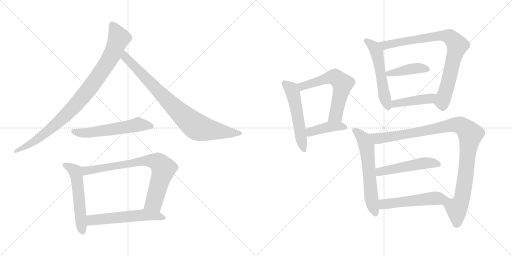
t = 0.00 s
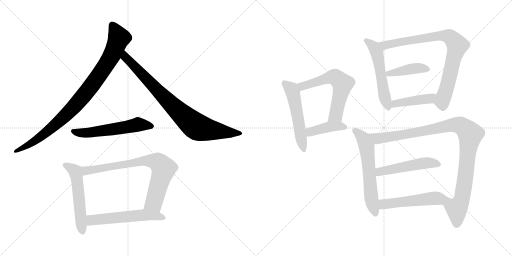
t = 2.60 s
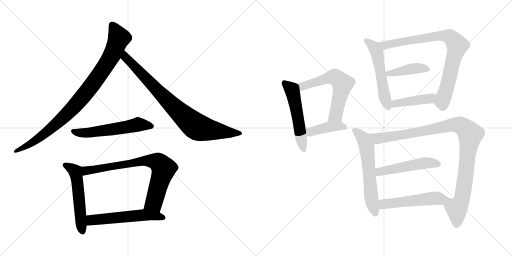
t = 5.19 s
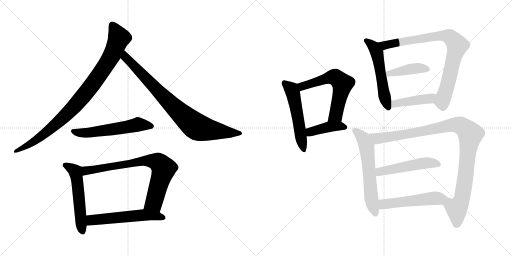
t = 7.79 s
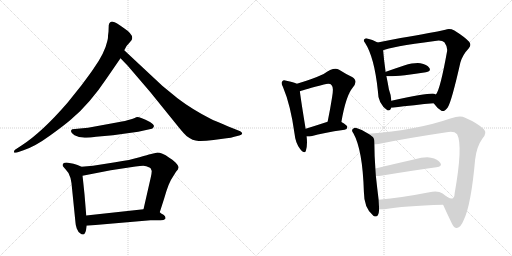
t = 10.38 s
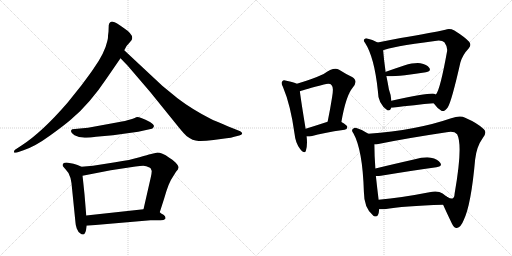
t = 12.98 s

The animated SVG that drew these frames (rendered in a browser with its animation timeline set to each time). Animation: 17 CSS @keyframes rules; one cycle of 12.98 s.

<svg version="1.1" viewBox="0 0 2048 1024" xmlns="http://www.w3.org/2000/svg">
  <g stroke="lightgray" stroke-dasharray="1,1" stroke-width="1" transform="scale(4, 4)">
    <line x1="0" y1="0" x2="256" y2="256"></line>
    <line x1="256" y1="0" x2="0" y2="256"></line>
    <line x1="128" y1="0" x2="128" y2="256"></line>
    <line x1="0" y1="128" x2="256" y2="128"></line>
    <line x1="256" y1="0" x2="512" y2="256"></line>
    <line x1="512" y1="0" x2="256" y2="256"></line>
    <line x1="384" y1="0" x2="384" y2="256"></line>
    <line x1="256" y1="128" x2="512" y2="128"></line>
  </g>
<g transform="scale(1, -1) translate(0, -850)">
   <style type="text/css">
    @keyframes keyframes0 {
      from {
       stroke: black;
       stroke-dashoffset: 941;
       stroke-width: 128;
       }
       75% {
       animation-timing-function: step-end;
       stroke: black;
       stroke-dashoffset: 0;
       stroke-width: 128;
       }
       to {
       stroke: black;
       stroke-width: 1024;
       }
       }
       #make-me-a-hanzi-animation-0 {
         animation: keyframes0 1.015788s both;
         animation-delay: 0.000000s;
         animation-timing-function: linear;
       }
    @keyframes keyframes1 {
      from {
       stroke: black;
       stroke-dashoffset: 849;
       stroke-width: 128;
       }
       73% {
       animation-timing-function: step-end;
       stroke: black;
       stroke-dashoffset: 0;
       stroke-width: 128;
       }
       to {
       stroke: black;
       stroke-width: 1024;
       }
       }
       #make-me-a-hanzi-animation-1 {
         animation: keyframes1 0.940918s both;
         animation-delay: 1.015788s;
         animation-timing-function: linear;
       }
    @keyframes keyframes2 {
      from {
       stroke: black;
       stroke-dashoffset: 567;
       stroke-width: 128;
       }
       65% {
       animation-timing-function: step-end;
       stroke: black;
       stroke-dashoffset: 0;
       stroke-width: 128;
       }
       to {
       stroke: black;
       stroke-width: 1024;
       }
       }
       #make-me-a-hanzi-animation-2 {
         animation: keyframes2 0.711426s both;
         animation-delay: 1.956706s;
         animation-timing-function: linear;
       }
    @keyframes keyframes3 {
      from {
       stroke: black;
       stroke-dashoffset: 548;
       stroke-width: 128;
       }
       64% {
       animation-timing-function: step-end;
       stroke: black;
       stroke-dashoffset: 0;
       stroke-width: 128;
       }
       to {
       stroke: black;
       stroke-width: 1024;
       }
       }
       #make-me-a-hanzi-animation-3 {
         animation: keyframes3 0.695964s both;
         animation-delay: 2.668132s;
         animation-timing-function: linear;
       }
    @keyframes keyframes4 {
      from {
       stroke: black;
       stroke-dashoffset: 774;
       stroke-width: 128;
       }
       72% {
       animation-timing-function: step-end;
       stroke: black;
       stroke-dashoffset: 0;
       stroke-width: 128;
       }
       to {
       stroke: black;
       stroke-width: 1024;
       }
       }
       #make-me-a-hanzi-animation-4 {
         animation: keyframes4 0.879883s both;
         animation-delay: 3.364096s;
         animation-timing-function: linear;
       }
    @keyframes keyframes5 {
      from {
       stroke: black;
       stroke-dashoffset: 566;
       stroke-width: 128;
       }
       65% {
       animation-timing-function: step-end;
       stroke: black;
       stroke-dashoffset: 0;
       stroke-width: 128;
       }
       to {
       stroke: black;
       stroke-width: 1024;
       }
       }
       #make-me-a-hanzi-animation-5 {
         animation: keyframes5 0.710612s both;
         animation-delay: 4.243979s;
         animation-timing-function: linear;
       }
    @keyframes keyframes6 {
      from {
       stroke: black;
       stroke-dashoffset: 537;
       stroke-width: 128;
       }
       64% {
       animation-timing-function: step-end;
       stroke: black;
       stroke-dashoffset: 0;
       stroke-width: 128;
       }
       to {
       stroke: black;
       stroke-width: 1024;
       }
       }
       #make-me-a-hanzi-animation-6 {
         animation: keyframes6 0.687012s both;
         animation-delay: 4.954591s;
         animation-timing-function: linear;
       }
    @keyframes keyframes7 {
      from {
       stroke: black;
       stroke-dashoffset: 610;
       stroke-width: 128;
       }
       67% {
       animation-timing-function: step-end;
       stroke: black;
       stroke-dashoffset: 0;
       stroke-width: 128;
       }
       to {
       stroke: black;
       stroke-width: 1024;
       }
       }
       #make-me-a-hanzi-animation-7 {
         animation: keyframes7 0.746419s both;
         animation-delay: 5.641603s;
         animation-timing-function: linear;
       }
    @keyframes keyframes8 {
      from {
       stroke: black;
       stroke-dashoffset: 411;
       stroke-width: 128;
       }
       57% {
       animation-timing-function: step-end;
       stroke: black;
       stroke-dashoffset: 0;
       stroke-width: 128;
       }
       to {
       stroke: black;
       stroke-width: 1024;
       }
       }
       #make-me-a-hanzi-animation-8 {
         animation: keyframes8 0.584473s both;
         animation-delay: 6.388022s;
         animation-timing-function: linear;
       }
    @keyframes keyframes9 {
      from {
       stroke: black;
       stroke-dashoffset: 549;
       stroke-width: 128;
       }
       64% {
       animation-timing-function: step-end;
       stroke: black;
       stroke-dashoffset: 0;
       stroke-width: 128;
       }
       to {
       stroke: black;
       stroke-width: 1024;
       }
       }
       #make-me-a-hanzi-animation-9 {
         animation: keyframes9 0.696777s both;
         animation-delay: 6.972495s;
         animation-timing-function: linear;
       }
    @keyframes keyframes10 {
      from {
       stroke: black;
       stroke-dashoffset: 839;
       stroke-width: 128;
       }
       73% {
       animation-timing-function: step-end;
       stroke: black;
       stroke-dashoffset: 0;
       stroke-width: 128;
       }
       to {
       stroke: black;
       stroke-width: 1024;
       }
       }
       #make-me-a-hanzi-animation-10 {
         animation: keyframes10 0.932780s both;
         animation-delay: 7.669272s;
         animation-timing-function: linear;
       }
    @keyframes keyframes11 {
      from {
       stroke: black;
       stroke-dashoffset: 420;
       stroke-width: 128;
       }
       58% {
       animation-timing-function: step-end;
       stroke: black;
       stroke-dashoffset: 0;
       stroke-width: 128;
       }
       to {
       stroke: black;
       stroke-width: 1024;
       }
       }
       #make-me-a-hanzi-animation-11 {
         animation: keyframes11 0.591797s both;
         animation-delay: 8.602052s;
         animation-timing-function: linear;
       }
    @keyframes keyframes12 {
      from {
       stroke: black;
       stroke-dashoffset: 434;
       stroke-width: 128;
       }
       59% {
       animation-timing-function: step-end;
       stroke: black;
       stroke-dashoffset: 0;
       stroke-width: 128;
       }
       to {
       stroke: black;
       stroke-width: 1024;
       }
       }
       #make-me-a-hanzi-animation-12 {
         animation: keyframes12 0.603190s both;
         animation-delay: 9.193849s;
         animation-timing-function: linear;
       }
    @keyframes keyframes13 {
      from {
       stroke: black;
       stroke-dashoffset: 607;
       stroke-width: 128;
       }
       66% {
       animation-timing-function: step-end;
       stroke: black;
       stroke-dashoffset: 0;
       stroke-width: 128;
       }
       to {
       stroke: black;
       stroke-width: 1024;
       }
       }
       #make-me-a-hanzi-animation-13 {
         animation: keyframes13 0.743978s both;
         animation-delay: 9.797039s;
         animation-timing-function: linear;
       }
    @keyframes keyframes14 {
      from {
       stroke: black;
       stroke-dashoffset: 1047;
       stroke-width: 128;
       }
       77% {
       animation-timing-function: step-end;
       stroke: black;
       stroke-dashoffset: 0;
       stroke-width: 128;
       }
       to {
       stroke: black;
       stroke-width: 1024;
       }
       }
       #make-me-a-hanzi-animation-14 {
         animation: keyframes14 1.102051s both;
         animation-delay: 10.541017s;
         animation-timing-function: linear;
       }
    @keyframes keyframes15 {
      from {
       stroke: black;
       stroke-dashoffset: 506;
       stroke-width: 128;
       }
       62% {
       animation-timing-function: step-end;
       stroke: black;
       stroke-dashoffset: 0;
       stroke-width: 128;
       }
       to {
       stroke: black;
       stroke-width: 1024;
       }
       }
       #make-me-a-hanzi-animation-15 {
         animation: keyframes15 0.661784s both;
         animation-delay: 11.643068s;
         animation-timing-function: linear;
       }
    @keyframes keyframes16 {
      from {
       stroke: black;
       stroke-dashoffset: 520;
       stroke-width: 128;
       }
       63% {
       animation-timing-function: step-end;
       stroke: black;
       stroke-dashoffset: 0;
       stroke-width: 128;
       }
       to {
       stroke: black;
       stroke-width: 1024;
       }
       }
       #make-me-a-hanzi-animation-16 {
         animation: keyframes16 0.673177s both;
         animation-delay: 12.304852s;
         animation-timing-function: linear;
       }
</style>
<path d="M 434.0 723.5 L 432.0 707.5 Q 433.0 700.5 429.0 685.5 Q 419.0 638.5 374.0 575.5 Q 367.0 564.5 326.0 509.5 L 270.0 439.5 Q 167.0 320.5 86.0 268.5 L 60.0 251.5 Q 55.0 247.5 56.0 241.5 Q 57.0 237.5 68.0 240.5 L 94.0 249.5 Q 140.0 264.5 199.0 307.5 Q 259.0 350.5 285.0 373.5 Q 359.0 435.5 427.0 537.5 L 482.0 617.5 L 497.0 649.5 L 503.0 660.5 Q 505.0 666.5 516.0 677.5 L 526.0 689.5 Q 539.0 709.5 495.0 738.5 Q 464.0 761.5 451.0 763.5 Q 438.0 764.5 435.0 749.5 L 434.0 723.5 Z" fill="lightgray"></path> 
<path d="M 482.0 617.5 L 510.0 588.5 L 600.0 483.5 L 714.0 342.5 Q 736.0 315.5 746.0 306.5 Q 771.0 287.5 794.0 286.5 Q 817.0 285.5 854.0 290.5 L 906.0 297.5 Q 925.0 298.5 937.0 303.5 L 957.0 308.5 Q 967.0 311.5 969.0 316.5 Q 969.0 320.5 961.0 325.5 L 931.0 337.5 Q 856.0 368.5 844.0 374.5 Q 769.0 412.5 710.0 457.5 L 649.0 507.5 L 497.0 649.5 C 475.0 669.5 461.0 639.5 482.0 617.5 Z" fill="lightgray"></path> 
<path d="M 528.0 374.5 L 517.0 371.5 Q 505.0 367.5 472.0 361.5 L 352.0 339.5 L 289.0 333.5 Q 276.0 325.5 298.0 309.5 L 316.0 302.5 L 332.0 300.5 Q 349.0 297.5 384.0 303.5 L 452.0 309.5 L 553.0 323.5 L 598.0 333.5 Q 610.0 334.5 612.0 338.5 L 615.0 343.5 Q 619.0 350.5 600.0 362.5 Q 554.0 385.5 545.0 381.5 Q 536.0 376.5 528.0 374.5 Z" fill="lightgray"></path> 
<path d="M 326.0 183.5 L 310.0 190.5 L 294.0 195.5 L 272.0 199.5 Q 258.0 200.5 253.0 196.5 Q 249.0 191.5 251.0 186.5 Q 257.0 178.5 262.0 173.5 Q 277.0 159.5 282.0 138.5 L 286.0 117.5 L 302.0 -40.5 Q 302.0 -48.5 307.0 -63.5 Q 313.0 -79.5 322.0 -83.5 Q 326.0 -88.5 333.0 -87.5 Q 340.0 -86.5 344.0 -70.5 L 347.0 -52.5 L 345.0 -11.5 L 338.0 73.5 Q 331.0 141.5 330.0 147.5 C 326.0 177.5 326.0 183.5 326.0 183.5 Z" fill="lightgray"></path> 
<path d="M 639.0 1.5 L 657.0 57.5 Q 675.0 121.5 691.0 142.5 L 704.0 163.5 Q 714.0 173.5 714.0 180.5 Q 715.0 187.5 702.0 200.5 Q 689.0 213.5 677.0 219.5 Q 644.0 241.5 626.0 239.5 L 600.0 233.5 Q 595.0 232.5 558.0 221.5 Q 522.0 210.5 461.0 201.5 L 372.0 187.5 L 326.0 183.5 C 296.0 180.5 301.0 141.5 330.0 147.5 L 443.0 169.5 L 542.0 184.5 Q 562.0 187.5 573.0 187.5 Q 584.0 187.5 600.0 179.5 L 603.0 176.5 L 607.0 166.5 Q 607.0 159.5 603.0 140.5 L 574.0 13.5 C 567.0 -15.5 630.0 -27.5 639.0 1.5 Z" fill="lightgray"></path> 
<path d="M 662.0 -24.5 L 662.0 -18.5 Q 662.0 -14.5 654.0 -8.5 Q 643.0 -2.5 639.0 1.5 C 617.0 18.5 604.0 16.5 574.0 13.5 L 345.0 -11.5 C 315.0 -14.5 317.0 -55.5 347.0 -52.5 L 602.0 -30.5 L 642.0 -30.5 Q 656.0 -30.5 662.0 -24.5 Z" fill="lightgray"></path> 
<path d="M 1187.5 515.5 Q 1175.5 521.5 1145.5 527.5 Q 1132.5 531.5 1129.5 525.5 Q 1122.5 519.5 1131.5 503.5 Q 1162.5 430.5 1178.5 313.5 Q 1181.5 279.5 1200.5 254.5 Q 1218.5 232.5 1223.5 247.5 Q 1230.5 268.5 1226.5 304.5 L 1222.5 335.5 Q 1203.5 450.5 1199.5 485.5 C 1196.5 511.5 1196.5 511.5 1187.5 515.5 Z" fill="lightgray"></path> 
<path d="M 1365.5 362.5 Q 1383.5 467.5 1410.5 499.5 Q 1434.5 527.5 1408.5 542.5 Q 1386.5 552.5 1356.5 571.5 Q 1334.5 583.5 1294.5 554.5 Q 1249.5 533.5 1187.5 515.5 C 1158.5 506.5 1171.5 476.5 1199.5 485.5 Q 1218.5 492.5 1295.5 512.5 Q 1320.5 519.5 1326.5 509.5 Q 1335.5 502.5 1328.5 462.5 Q 1321.5 417.5 1310.5 363.5 C 1304.5 334.5 1360.5 332.5 1365.5 362.5 Z" fill="lightgray"></path> 
<path d="M 1226.5 304.5 Q 1235.5 303.5 1248.5 306.5 Q 1288.5 318.5 1378.5 331.5 Q 1388.5 332.5 1389.5 342.5 Q 1389.5 349.5 1365.5 362.5 C 1344.5 374.5 1339.5 372.5 1310.5 363.5 Q 1261.5 347.5 1222.5 335.5 C 1193.5 326.5 1196.5 305.5 1226.5 304.5 Z" fill="lightgray"></path> 
<path d="M 1510.5 680.5 Q 1489.5 692.5 1468.5 696.5 Q 1461.5 697.5 1457.5 693.5 Q 1451.5 689.5 1460.5 678.5 Q 1497.5 621.5 1511.5 486.5 Q 1511.5 435.5 1549.5 409.5 L 1551.5 408.5 Q 1561.5 407.5 1565.5 419.5 L 1565.5 447.5 Q 1564.5 469.5 1555.5 493.5 Q 1551.5 517.5 1545.5 546.5 L 1542.5 562.5 Q 1535.5 611.5 1532.5 649.5 C 1530.5 669.5 1530.5 669.5 1510.5 680.5 Z" fill="lightgray"></path> 
<path d="M 1734.5 437.5 Q 1750.5 415.5 1765.5 407.5 Q 1775.5 400.5 1791.5 421.5 Q 1807.5 449.5 1841.5 600.5 Q 1850.5 631.5 1874.5 656.5 Q 1887.5 669.5 1876.5 683.5 Q 1860.5 701.5 1817.5 728.5 Q 1798.5 738.5 1781.5 731.5 Q 1751.5 724.5 1715.5 718.5 Q 1666.5 709.5 1602.5 698.5 Q 1550.5 688.5 1510.5 680.5 C 1481.5 674.5 1504.5 640.5 1532.5 649.5 Q 1559.5 662.5 1739.5 686.5 Q 1767.5 690.5 1777.5 681.5 Q 1790.5 663.5 1788.5 646.5 Q 1760.5 490.5 1743.5 472.5 C 1729.5 445.5 1728.5 444.5 1734.5 437.5 Z" fill="lightgray"></path> 
<path d="M 1545.5 546.5 Q 1551.5 542.5 1619.5 549.5 Q 1664.5 556.5 1703.5 561.5 Q 1725.5 565.5 1717.5 578.5 Q 1707.5 593.5 1681.5 597.5 Q 1657.5 600.5 1616.5 588.5 Q 1577.5 575.5 1543.5 563.5 Q 1542.5 563.5 1542.5 562.5 C 1520.5 551.5 1520.5 551.5 1545.5 546.5 Z" fill="lightgray"></path> 
<path d="M 1565.5 419.5 Q 1566.5 419.5 1570.5 419.5 Q 1661.5 431.5 1734.5 437.5 C 1764.5 439.5 1770.5 460.5 1743.5 472.5 Q 1742.5 473.5 1736.5 475.5 Q 1715.5 479.5 1565.5 447.5 C 1536.5 441.5 1535.5 418.5 1565.5 419.5 Z" fill="lightgray"></path> 
<path d="M 1473.5 315.5 Q 1451.5 331.5 1425.5 338.5 Q 1418.5 341.5 1412.5 335.5 Q 1403.5 329.5 1413.5 317.5 Q 1450.5 251.5 1455.5 83.5 Q 1455.5 17.5 1493.5 -12.5 L 1496.5 -14.5 Q 1514.5 -21.5 1516.5 11.5 Q 1516.5 12.5 1516.5 13.5 L 1514.5 51.5 Q 1508.5 99.5 1503.5 146.5 L 1501.5 176.5 Q 1497.5 230.5 1497.5 273.5 C 1497.5 299.5 1497.5 299.5 1473.5 315.5 Z" fill="lightgray"></path> 
<path d="M 1772.5 31.5 Q 1784.5 4.5 1807.5 -43.5 Q 1816.5 -62.5 1827.5 -61.5 Q 1843.5 -58.5 1854.5 -30.5 Q 1884.5 30.5 1900.5 212.5 Q 1906.5 264.5 1930.5 297.5 Q 1949.5 319.5 1935.5 333.5 Q 1911.5 357.5 1860.5 379.5 Q 1841.5 389.5 1804.5 377.5 Q 1666.5 329.5 1473.5 315.5 C 1443.5 313.5 1467.5 269.5 1497.5 273.5 Q 1504.5 273.5 1513.5 274.5 Q 1619.5 296.5 1786.5 321.5 Q 1816.5 327.5 1828.5 313.5 Q 1852.5 268.5 1818.5 76.5 Q 1817.5 58.5 1809.5 56.5 Q 1805.5 53.5 1787.5 63.5 C 1758.5 71.5 1760.5 58.5 1772.5 31.5 Z" fill="lightgray"></path> 
<path d="M 1503.5 146.5 Q 1510.5 145.5 1523.5 147.5 Q 1650.5 168.5 1745.5 181.5 Q 1770.5 184.5 1761.5 198.5 Q 1751.5 214.5 1723.5 219.5 Q 1698.5 223.5 1655.5 212.5 Q 1571.5 193.5 1501.5 176.5 C 1472.5 169.5 1473.5 147.5 1503.5 146.5 Z" fill="lightgray"></path> 
<path d="M 1516.5 13.5 Q 1526.5 12.5 1537.5 13.5 Q 1613.5 26.5 1772.5 31.5 C 1802.5 32.5 1811.5 45.5 1787.5 63.5 Q 1777.5 70.5 1770.5 76.5 Q 1752.5 88.5 1717.5 81.5 Q 1605.5 59.5 1514.5 51.5 C 1484.5 48.5 1486.5 15.5 1516.5 13.5 Z" fill="lightgray"></path> 
      <clipPath id="make-me-a-hanzi-clip-0">
      <path d="M 434.0 723.5 L 432.0 707.5 Q 433.0 700.5 429.0 685.5 Q 419.0 638.5 374.0 575.5 Q 367.0 564.5 326.0 509.5 L 270.0 439.5 Q 167.0 320.5 86.0 268.5 L 60.0 251.5 Q 55.0 247.5 56.0 241.5 Q 57.0 237.5 68.0 240.5 L 94.0 249.5 Q 140.0 264.5 199.0 307.5 Q 259.0 350.5 285.0 373.5 Q 359.0 435.5 427.0 537.5 L 482.0 617.5 L 497.0 649.5 L 503.0 660.5 Q 505.0 666.5 516.0 677.5 L 526.0 689.5 Q 539.0 709.5 495.0 738.5 Q 464.0 761.5 451.0 763.5 Q 438.0 764.5 435.0 749.5 L 434.0 723.5 Z" fill="lightgray"></path>
      </clipPath>
      <path clip-path="url(#make-me-a-hanzi-clip-0)" d="M 449.0 749.5 L 476.0 698.5 L 449.0 631.5 L 367.0 508.5 L 282.0 408.5 L 211.0 341.5 L 130.0 280.5 L 62.0 244.5 " fill="none" id="make-me-a-hanzi-animation-0" stroke-dasharray="813 1626" stroke-linecap="round"></path>

      <clipPath id="make-me-a-hanzi-clip-1">
      <path d="M 482.0 617.5 L 510.0 588.5 L 600.0 483.5 L 714.0 342.5 Q 736.0 315.5 746.0 306.5 Q 771.0 287.5 794.0 286.5 Q 817.0 285.5 854.0 290.5 L 906.0 297.5 Q 925.0 298.5 937.0 303.5 L 957.0 308.5 Q 967.0 311.5 969.0 316.5 Q 969.0 320.5 961.0 325.5 L 931.0 337.5 Q 856.0 368.5 844.0 374.5 Q 769.0 412.5 710.0 457.5 L 649.0 507.5 L 497.0 649.5 C 475.0 669.5 461.0 639.5 482.0 617.5 Z" fill="lightgray"></path>
      </clipPath>
      <path clip-path="url(#make-me-a-hanzi-clip-1)" d="M 500.0 641.5 L 508.0 614.5 L 689.0 428.5 L 782.0 346.5 L 828.0 332.5 L 960.0 316.5 " fill="none" id="make-me-a-hanzi-animation-1" stroke-dasharray="721 1442" stroke-linecap="round"></path>

      <clipPath id="make-me-a-hanzi-clip-2">
      <path d="M 528.0 374.5 L 517.0 371.5 Q 505.0 367.5 472.0 361.5 L 352.0 339.5 L 289.0 333.5 Q 276.0 325.5 298.0 309.5 L 316.0 302.5 L 332.0 300.5 Q 349.0 297.5 384.0 303.5 L 452.0 309.5 L 553.0 323.5 L 598.0 333.5 Q 610.0 334.5 612.0 338.5 L 615.0 343.5 Q 619.0 350.5 600.0 362.5 Q 554.0 385.5 545.0 381.5 Q 536.0 376.5 528.0 374.5 Z" fill="lightgray"></path>
      </clipPath>
      <path clip-path="url(#make-me-a-hanzi-clip-2)" d="M 298.0 323.5 L 359.0 319.5 L 551.0 352.5 L 606.0 345.5 " fill="none" id="make-me-a-hanzi-animation-2" stroke-dasharray="439 878" stroke-linecap="round"></path>

      <clipPath id="make-me-a-hanzi-clip-3">
      <path d="M 326.0 183.5 L 310.0 190.5 L 294.0 195.5 L 272.0 199.5 Q 258.0 200.5 253.0 196.5 Q 249.0 191.5 251.0 186.5 Q 257.0 178.5 262.0 173.5 Q 277.0 159.5 282.0 138.5 L 286.0 117.5 L 302.0 -40.5 Q 302.0 -48.5 307.0 -63.5 Q 313.0 -79.5 322.0 -83.5 Q 326.0 -88.5 333.0 -87.5 Q 340.0 -86.5 344.0 -70.5 L 347.0 -52.5 L 345.0 -11.5 L 338.0 73.5 Q 331.0 141.5 330.0 147.5 C 326.0 177.5 326.0 183.5 326.0 183.5 Z" fill="lightgray"></path>
      </clipPath>
      <path clip-path="url(#make-me-a-hanzi-clip-3)" d="M 260.0 189.5 L 302.0 162.5 L 330.0 -77.5 " fill="none" id="make-me-a-hanzi-animation-3" stroke-dasharray="420 840" stroke-linecap="round"></path>

      <clipPath id="make-me-a-hanzi-clip-4">
      <path d="M 639.0 1.5 L 657.0 57.5 Q 675.0 121.5 691.0 142.5 L 704.0 163.5 Q 714.0 173.5 714.0 180.5 Q 715.0 187.5 702.0 200.5 Q 689.0 213.5 677.0 219.5 Q 644.0 241.5 626.0 239.5 L 600.0 233.5 Q 595.0 232.5 558.0 221.5 Q 522.0 210.5 461.0 201.5 L 372.0 187.5 L 326.0 183.5 C 296.0 180.5 301.0 141.5 330.0 147.5 L 443.0 169.5 L 542.0 184.5 Q 562.0 187.5 573.0 187.5 Q 584.0 187.5 600.0 179.5 L 603.0 176.5 L 607.0 166.5 Q 607.0 159.5 603.0 140.5 L 574.0 13.5 C 567.0 -15.5 630.0 -27.5 639.0 1.5 Z" fill="lightgray"></path>
      </clipPath>
      <path clip-path="url(#make-me-a-hanzi-clip-4)" d="M 336.0 154.5 L 350.0 169.5 L 573.0 208.5 L 631.0 201.5 L 654.0 172.5 L 618.0 46.5 L 582.0 19.5 " fill="none" id="make-me-a-hanzi-animation-4" stroke-dasharray="646 1292" stroke-linecap="round"></path>

      <clipPath id="make-me-a-hanzi-clip-5">
      <path d="M 662.0 -24.5 L 662.0 -18.5 Q 662.0 -14.5 654.0 -8.5 Q 643.0 -2.5 639.0 1.5 C 617.0 18.5 604.0 16.5 574.0 13.5 L 345.0 -11.5 C 315.0 -14.5 317.0 -55.5 347.0 -52.5 L 602.0 -30.5 L 642.0 -30.5 Q 656.0 -30.5 662.0 -24.5 Z" fill="lightgray"></path>
      </clipPath>
      <path clip-path="url(#make-me-a-hanzi-clip-5)" d="M 354.0 -45.5 L 369.0 -29.5 L 569.0 -9.5 L 616.0 -11.5 L 655.0 -21.5 " fill="none" id="make-me-a-hanzi-animation-5" stroke-dasharray="438 876" stroke-linecap="round"></path>

      <clipPath id="make-me-a-hanzi-clip-6">
      <path d="M 1187.5 515.5 Q 1175.5 521.5 1145.5 527.5 Q 1132.5 531.5 1129.5 525.5 Q 1122.5 519.5 1131.5 503.5 Q 1162.5 430.5 1178.5 313.5 Q 1181.5 279.5 1200.5 254.5 Q 1218.5 232.5 1223.5 247.5 Q 1230.5 268.5 1226.5 304.5 L 1222.5 335.5 Q 1203.5 450.5 1199.5 485.5 C 1196.5 511.5 1196.5 511.5 1187.5 515.5 Z" fill="lightgray"></path>
      </clipPath>
      <path clip-path="url(#make-me-a-hanzi-clip-6)" d="M 1138.5 517.5 L 1163.5 495.5 L 1171.5 478.5 L 1212.5 253.5 " fill="none" id="make-me-a-hanzi-animation-6" stroke-dasharray="409 818" stroke-linecap="round"></path>

      <clipPath id="make-me-a-hanzi-clip-7">
      <path d="M 1365.5 362.5 Q 1383.5 467.5 1410.5 499.5 Q 1434.5 527.5 1408.5 542.5 Q 1386.5 552.5 1356.5 571.5 Q 1334.5 583.5 1294.5 554.5 Q 1249.5 533.5 1187.5 515.5 C 1158.5 506.5 1171.5 476.5 1199.5 485.5 Q 1218.5 492.5 1295.5 512.5 Q 1320.5 519.5 1326.5 509.5 Q 1335.5 502.5 1328.5 462.5 Q 1321.5 417.5 1310.5 363.5 C 1304.5 334.5 1360.5 332.5 1365.5 362.5 Z" fill="lightgray"></path>
      </clipPath>
      <path clip-path="url(#make-me-a-hanzi-clip-7)" d="M 1201.5 491.5 L 1208.5 505.5 L 1314.5 540.5 L 1341.5 540.5 L 1359.5 527.5 L 1370.5 515.5 L 1343.5 389.5 L 1317.5 370.5 " fill="none" id="make-me-a-hanzi-animation-7" stroke-dasharray="482 964" stroke-linecap="round"></path>

      <clipPath id="make-me-a-hanzi-clip-8">
      <path d="M 1226.5 304.5 Q 1235.5 303.5 1248.5 306.5 Q 1288.5 318.5 1378.5 331.5 Q 1388.5 332.5 1389.5 342.5 Q 1389.5 349.5 1365.5 362.5 C 1344.5 374.5 1339.5 372.5 1310.5 363.5 Q 1261.5 347.5 1222.5 335.5 C 1193.5 326.5 1196.5 305.5 1226.5 304.5 Z" fill="lightgray"></path>
      </clipPath>
      <path clip-path="url(#make-me-a-hanzi-clip-8)" d="M 1231.5 313.5 L 1247.5 325.5 L 1317.5 343.5 L 1358.5 346.5 L 1379.5 341.5 " fill="none" id="make-me-a-hanzi-animation-8" stroke-dasharray="283 566" stroke-linecap="round"></path>

      <clipPath id="make-me-a-hanzi-clip-9">
      <path d="M 1510.5 680.5 Q 1489.5 692.5 1468.5 696.5 Q 1461.5 697.5 1457.5 693.5 Q 1451.5 689.5 1460.5 678.5 Q 1497.5 621.5 1511.5 486.5 Q 1511.5 435.5 1549.5 409.5 L 1551.5 408.5 Q 1561.5 407.5 1565.5 419.5 L 1565.5 447.5 Q 1564.5 469.5 1555.5 493.5 Q 1551.5 517.5 1545.5 546.5 L 1542.5 562.5 Q 1535.5 611.5 1532.5 649.5 C 1530.5 669.5 1530.5 669.5 1510.5 680.5 Z" fill="lightgray"></path>
      </clipPath>
      <path clip-path="url(#make-me-a-hanzi-clip-9)" d="M 1465.5 687.5 L 1495.5 662.5 L 1507.5 637.5 L 1535.5 478.5 L 1554.5 416.5 " fill="none" id="make-me-a-hanzi-animation-9" stroke-dasharray="421 842" stroke-linecap="round"></path>

      <clipPath id="make-me-a-hanzi-clip-10">
      <path d="M 1734.5 437.5 Q 1750.5 415.5 1765.5 407.5 Q 1775.5 400.5 1791.5 421.5 Q 1807.5 449.5 1841.5 600.5 Q 1850.5 631.5 1874.5 656.5 Q 1887.5 669.5 1876.5 683.5 Q 1860.5 701.5 1817.5 728.5 Q 1798.5 738.5 1781.5 731.5 Q 1751.5 724.5 1715.5 718.5 Q 1666.5 709.5 1602.5 698.5 Q 1550.5 688.5 1510.5 680.5 C 1481.5 674.5 1504.5 640.5 1532.5 649.5 Q 1559.5 662.5 1739.5 686.5 Q 1767.5 690.5 1777.5 681.5 Q 1790.5 663.5 1788.5 646.5 Q 1760.5 490.5 1743.5 472.5 C 1729.5 445.5 1728.5 444.5 1734.5 437.5 Z" fill="lightgray"></path>
      </clipPath>
      <path clip-path="url(#make-me-a-hanzi-clip-10)" d="M 1518.5 678.5 L 1538.5 669.5 L 1767.5 707.5 L 1796.5 704.5 L 1807.5 696.5 L 1829.5 668.5 L 1786.5 495.5 L 1768.5 444.5 L 1750.5 439.5 " fill="none" id="make-me-a-hanzi-animation-10" stroke-dasharray="711 1422" stroke-linecap="round"></path>

      <clipPath id="make-me-a-hanzi-clip-11">
      <path d="M 1545.5 546.5 Q 1551.5 542.5 1619.5 549.5 Q 1664.5 556.5 1703.5 561.5 Q 1725.5 565.5 1717.5 578.5 Q 1707.5 593.5 1681.5 597.5 Q 1657.5 600.5 1616.5 588.5 Q 1577.5 575.5 1543.5 563.5 Q 1542.5 563.5 1542.5 562.5 C 1520.5 551.5 1520.5 551.5 1545.5 546.5 Z" fill="lightgray"></path>
      </clipPath>
      <path clip-path="url(#make-me-a-hanzi-clip-11)" d="M 1546.5 559.5 L 1567.5 557.5 L 1675.5 578.5 L 1707.5 572.5 " fill="none" id="make-me-a-hanzi-animation-11" stroke-dasharray="292 584" stroke-linecap="round"></path>

      <clipPath id="make-me-a-hanzi-clip-12">
      <path d="M 1565.5 419.5 Q 1566.5 419.5 1570.5 419.5 Q 1661.5 431.5 1734.5 437.5 C 1764.5 439.5 1770.5 460.5 1743.5 472.5 Q 1742.5 473.5 1736.5 475.5 Q 1715.5 479.5 1565.5 447.5 C 1536.5 441.5 1535.5 418.5 1565.5 419.5 Z" fill="lightgray"></path>
      </clipPath>
      <path clip-path="url(#make-me-a-hanzi-clip-12)" d="M 1568.5 426.5 L 1582.5 438.5 L 1719.5 455.5 L 1737.5 467.5 " fill="none" id="make-me-a-hanzi-animation-12" stroke-dasharray="306 612" stroke-linecap="round"></path>

      <clipPath id="make-me-a-hanzi-clip-13">
      <path d="M 1473.5 315.5 Q 1451.5 331.5 1425.5 338.5 Q 1418.5 341.5 1412.5 335.5 Q 1403.5 329.5 1413.5 317.5 Q 1450.5 251.5 1455.5 83.5 Q 1455.5 17.5 1493.5 -12.5 L 1496.5 -14.5 Q 1514.5 -21.5 1516.5 11.5 Q 1516.5 12.5 1516.5 13.5 L 1514.5 51.5 Q 1508.5 99.5 1503.5 146.5 L 1501.5 176.5 Q 1497.5 230.5 1497.5 273.5 C 1497.5 299.5 1497.5 299.5 1473.5 315.5 Z" fill="lightgray"></path>
      </clipPath>
      <path clip-path="url(#make-me-a-hanzi-clip-13)" d="M 1419.5 326.5 L 1452.5 296.5 L 1466.5 262.5 L 1484.5 60.5 L 1501.5 -4.5 " fill="none" id="make-me-a-hanzi-animation-13" stroke-dasharray="479 958" stroke-linecap="round"></path>

      <clipPath id="make-me-a-hanzi-clip-14">
      <path d="M 1772.5 31.5 Q 1784.5 4.5 1807.5 -43.5 Q 1816.5 -62.5 1827.5 -61.5 Q 1843.5 -58.5 1854.5 -30.5 Q 1884.5 30.5 1900.5 212.5 Q 1906.5 264.5 1930.5 297.5 Q 1949.5 319.5 1935.5 333.5 Q 1911.5 357.5 1860.5 379.5 Q 1841.5 389.5 1804.5 377.5 Q 1666.5 329.5 1473.5 315.5 C 1443.5 313.5 1467.5 269.5 1497.5 273.5 Q 1504.5 273.5 1513.5 274.5 Q 1619.5 296.5 1786.5 321.5 Q 1816.5 327.5 1828.5 313.5 Q 1852.5 268.5 1818.5 76.5 Q 1817.5 58.5 1809.5 56.5 Q 1805.5 53.5 1787.5 63.5 C 1758.5 71.5 1760.5 58.5 1772.5 31.5 Z" fill="lightgray"></path>
      </clipPath>
      <path clip-path="url(#make-me-a-hanzi-clip-14)" d="M 1482.5 313.5 L 1509.5 296.5 L 1527.5 298.5 L 1820.5 351.5 L 1844.5 346.5 L 1865.5 332.5 L 1881.5 313.5 L 1851.5 74.5 L 1844.5 46.5 L 1826.5 14.5 L 1826.5 -47.5 " fill="none" id="make-me-a-hanzi-animation-14" stroke-dasharray="919 1838" stroke-linecap="round"></path>

      <clipPath id="make-me-a-hanzi-clip-15">
      <path d="M 1503.5 146.5 Q 1510.5 145.5 1523.5 147.5 Q 1650.5 168.5 1745.5 181.5 Q 1770.5 184.5 1761.5 198.5 Q 1751.5 214.5 1723.5 219.5 Q 1698.5 223.5 1655.5 212.5 Q 1571.5 193.5 1501.5 176.5 C 1472.5 169.5 1473.5 147.5 1503.5 146.5 Z" fill="lightgray"></path>
      </clipPath>
      <path clip-path="url(#make-me-a-hanzi-clip-15)" d="M 1507.5 154.5 L 1526.5 165.5 L 1682.5 195.5 L 1716.5 199.5 L 1750.5 192.5 " fill="none" id="make-me-a-hanzi-animation-15" stroke-dasharray="378 756" stroke-linecap="round"></path>

      <clipPath id="make-me-a-hanzi-clip-16">
      <path d="M 1516.5 13.5 Q 1526.5 12.5 1537.5 13.5 Q 1613.5 26.5 1772.5 31.5 C 1802.5 32.5 1811.5 45.5 1787.5 63.5 Q 1777.5 70.5 1770.5 76.5 Q 1752.5 88.5 1717.5 81.5 Q 1605.5 59.5 1514.5 51.5 C 1484.5 48.5 1486.5 15.5 1516.5 13.5 Z" fill="lightgray"></path>
      </clipPath>
      <path clip-path="url(#make-me-a-hanzi-clip-16)" d="M 1521.5 20.5 L 1534.5 33.5 L 1778.5 61.5 " fill="none" id="make-me-a-hanzi-animation-16" stroke-dasharray="392 784" stroke-linecap="round"></path>

</g>
</svg>
